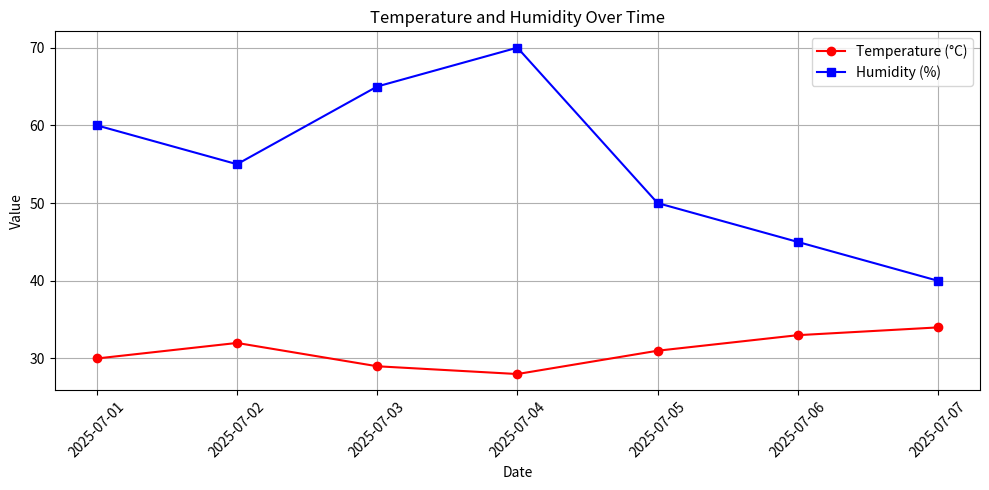

Write the Python code that produced this figure.
#Weather Data Visualization
"""Task: Plot a line chart of average daily temperature over a month for your city.
Data: Use dummy or real weather data (e.g., from OpenWeatherMap API).
Skills: Line plots, axes labeling, grid, date formatting.
✅ Bonus: Add a second line for humidity on the same plot using twin axes (twinx())."""
import matplotlib.pyplot as plt
import numpy as np
from datetime import datetime, timedelta

# Create dates as list of datetime objects
start_date = datetime(2025, 7, 1)
dates = [start_date + timedelta(days=i) for i in range(7)]

# Convert dates to strings for plotting labels
date_labels = [d.strftime('%Y-%m-%d') for d in dates]

# Dummy weather data (7 days)
temperature = np.array([30, 32, 29, 28, 31, 33, 34])
humidity = np.array([60, 55, 65, 70, 50, 45, 40])
rainfall = np.array([0, 5, 2, 8, 0, 0, 1])
wind_speed = np.array([10, 12, 9, 11, 14, 13, 10])
condition = ["Sunny", "Partly Cloudy", "Rainy", "Rainy", "Sunny", "Sunny", "Partly Cloudy"]
plt.figure(figsize=(10, 5))

plt.plot(date_labels, temperature, marker='o', label="Temperature (°C)", color='red')
plt.plot(date_labels, humidity, marker='s', label="Humidity (%)", color='blue')

plt.title("Temperature and Humidity Over Time")
plt.xlabel("Date")
plt.ylabel("Value")
plt.legend()
plt.grid(True)
plt.xticks(rotation=45)
plt.tight_layout()
plt.show()
